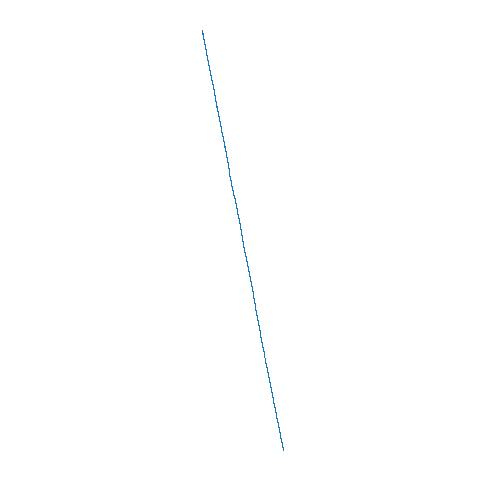

Python code for this plot:
import math
import random
import matplotlib.pyplot as plt

def regular_ngon(n, radius=1.0, rotation=None):
    if rotation is None:
        rotation = 0
    return [
        (
            radius * math.sin(rotation + 2 * math.pi * k / n),
            radius * math.cos(rotation + 2 * math.pi * k / n)
        )
        for k in range(n)
    ]

def sierpinski_ngon(n, start=None, n_points=200_000, step=None, weights=None):
    if n < 3:
        raise ValueError("n must be at least 3")

    points = regular_ngon(n)

    half_points = [
        ((x1 + x2) / 2, (y1 + y2) / 2)
        for (x1, y1), (x2, y2) in zip(points, points[1:] + points[:1])
    ]

    vertices = points + half_points
    vertices = points

    if step is None:
        step = 1 / (2 + 2 * math.cos(2 * math.pi / n))

    if weights is None:
        weights = [1] * len(vertices)

    if len(weights) != len(vertices):
        raise ValueError("Length of weights must match the lenght of the vertices")
    if sum(weights) <= 0:
        raise ValueError("At least one weight must be positive")

    if start is None:
        start = points[0]
    x, y = start
    points = []

    for _ in range(n_points):
        vx, vy = random.choices(vertices, weights=weights, k=1)[0]
        x = step * x + (1 - step) * vx
        y = step * y + (1 - step) * vy
        points.append((x, y))

    return points

# Example: pentagon
n = 3
points = sierpinski_ngon(n, n_points=100_000, weights=[3,2,1])

xs, ys = zip(*points)

plt.figure(figsize=(6, 6))
plt.plot(xs, ys, ',', linestyle='None')
plt.axis("equal")
plt.axis("off")
plt.savefig("sierpinski_ngon.png", dpi=300, bbox_inches="tight", pad_inches=0)
